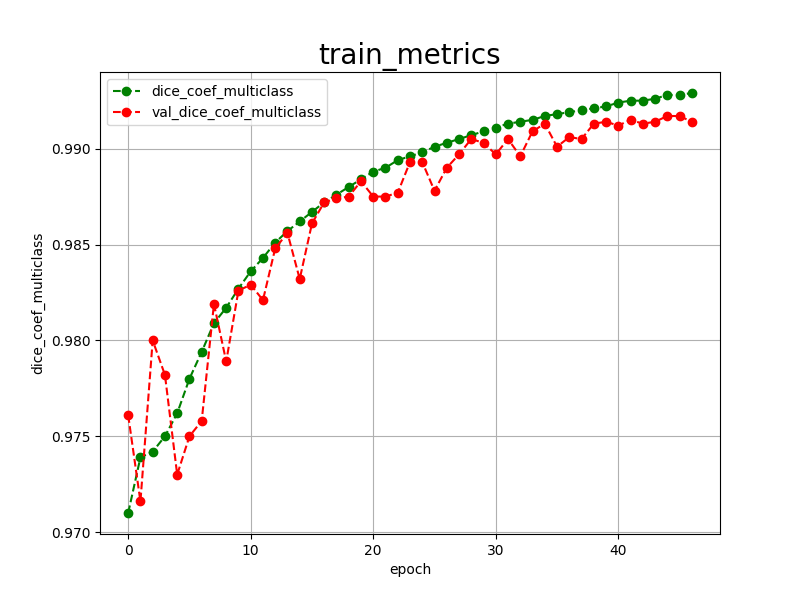

Values plotted in this chart, from the file beside it:
epoch, dice_coef_multiclass, val_dice_coef_multiclass, 
0, 0.9710, 0.9761
1, 0.9739, 0.9716
2, 0.9742, 0.9800
3, 0.9750, 0.9782
4, 0.9762, 0.9730
5, 0.9780, 0.9750
6, 0.9794, 0.9758
7, 0.9809, 0.9819
8, 0.9817, 0.9789
9, 0.9827, 0.9826
10, 0.9836, 0.9829
11, 0.9843, 0.9821
12, 0.9851, 0.9848
13, 0.9857, 0.9856
14, 0.9862, 0.9832
15, 0.9867, 0.9861
16, 0.9872, 0.9872
17, 0.9876, 0.9874
18, 0.9880, 0.9875
19, 0.9884, 0.9883
20, 0.9888, 0.9875
21, 0.9890, 0.9875
22, 0.9894, 0.9877
23, 0.9896, 0.9893
24, 0.9898, 0.9893
25, 0.9901, 0.9878
26, 0.9903, 0.9890
27, 0.9905, 0.9897
28, 0.9907, 0.9905
29, 0.9909, 0.9903
30, 0.9911, 0.9897
31, 0.9913, 0.9905
32, 0.9914, 0.9896
33, 0.9915, 0.9909
34, 0.9917, 0.9913
35, 0.9918, 0.9901
36, 0.9919, 0.9906
37, 0.9920, 0.9905
38, 0.9921, 0.9913
39, 0.9922, 0.9914
40, 0.9924, 0.9912
41, 0.9925, 0.9915
42, 0.9925, 0.9913
43, 0.9926, 0.9914
44, 0.9928, 0.9917
45, 0.9928, 0.9917
46, 0.9929, 0.9914
